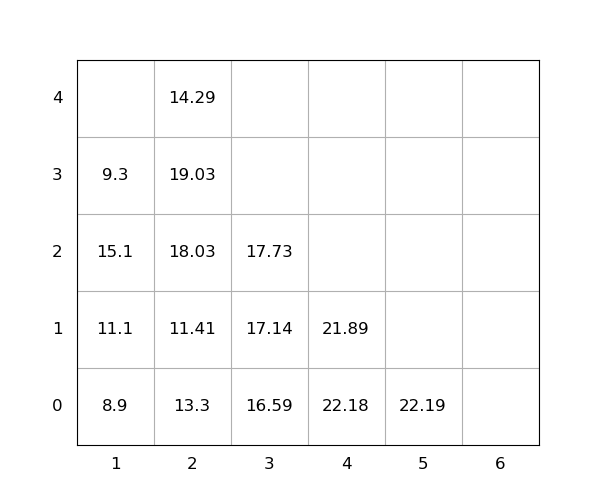

The table this chart was drawn from, first rows:
idx, loc_x, loc_y, loc_z, weight, seq, emerg, reloc, size(ft)
1, 5, 0, 0, 22.19, 1, 0, 0, 20
2, 2, 0, 0, 13.3, 2, 0, 1.0, 20
3, 3, 0, 0, 16.59, 3, 0, 1.0, 20
4, 1, 0, 0, 8.9, 4, 0, 1.0, 20
5, 2, 0, 1, 11.41, 5, 0, 1.0, 20
6, 2, 0, 2, 18.03, 6, 0, 1.0, 20
7, 4, 0, 0, 22.18, 7, 0, 1.0, 20
8, 1, 0, 1, 11.1, 8, 0, 1.0, 20
9, 3, 0, 1, 17.14, 9, 0, 1.0, 20
10, 2, 0, 3, 19.03, 10, 0, 1.0, 20
11, 1, 0, 2, 15.1, 11, 0, 1.0, 20
12, 1, 0, 3, 9.3, 12, 0, 1.0, 20
13, 3, 0, 2, 17.73, 13, 0, 1.0, 20
14, 2, 0, 4, 14.29, 14, 0, 1.0, 20
15, 4, 0, 1, 21.89, 15, 0, 1.0, 20
